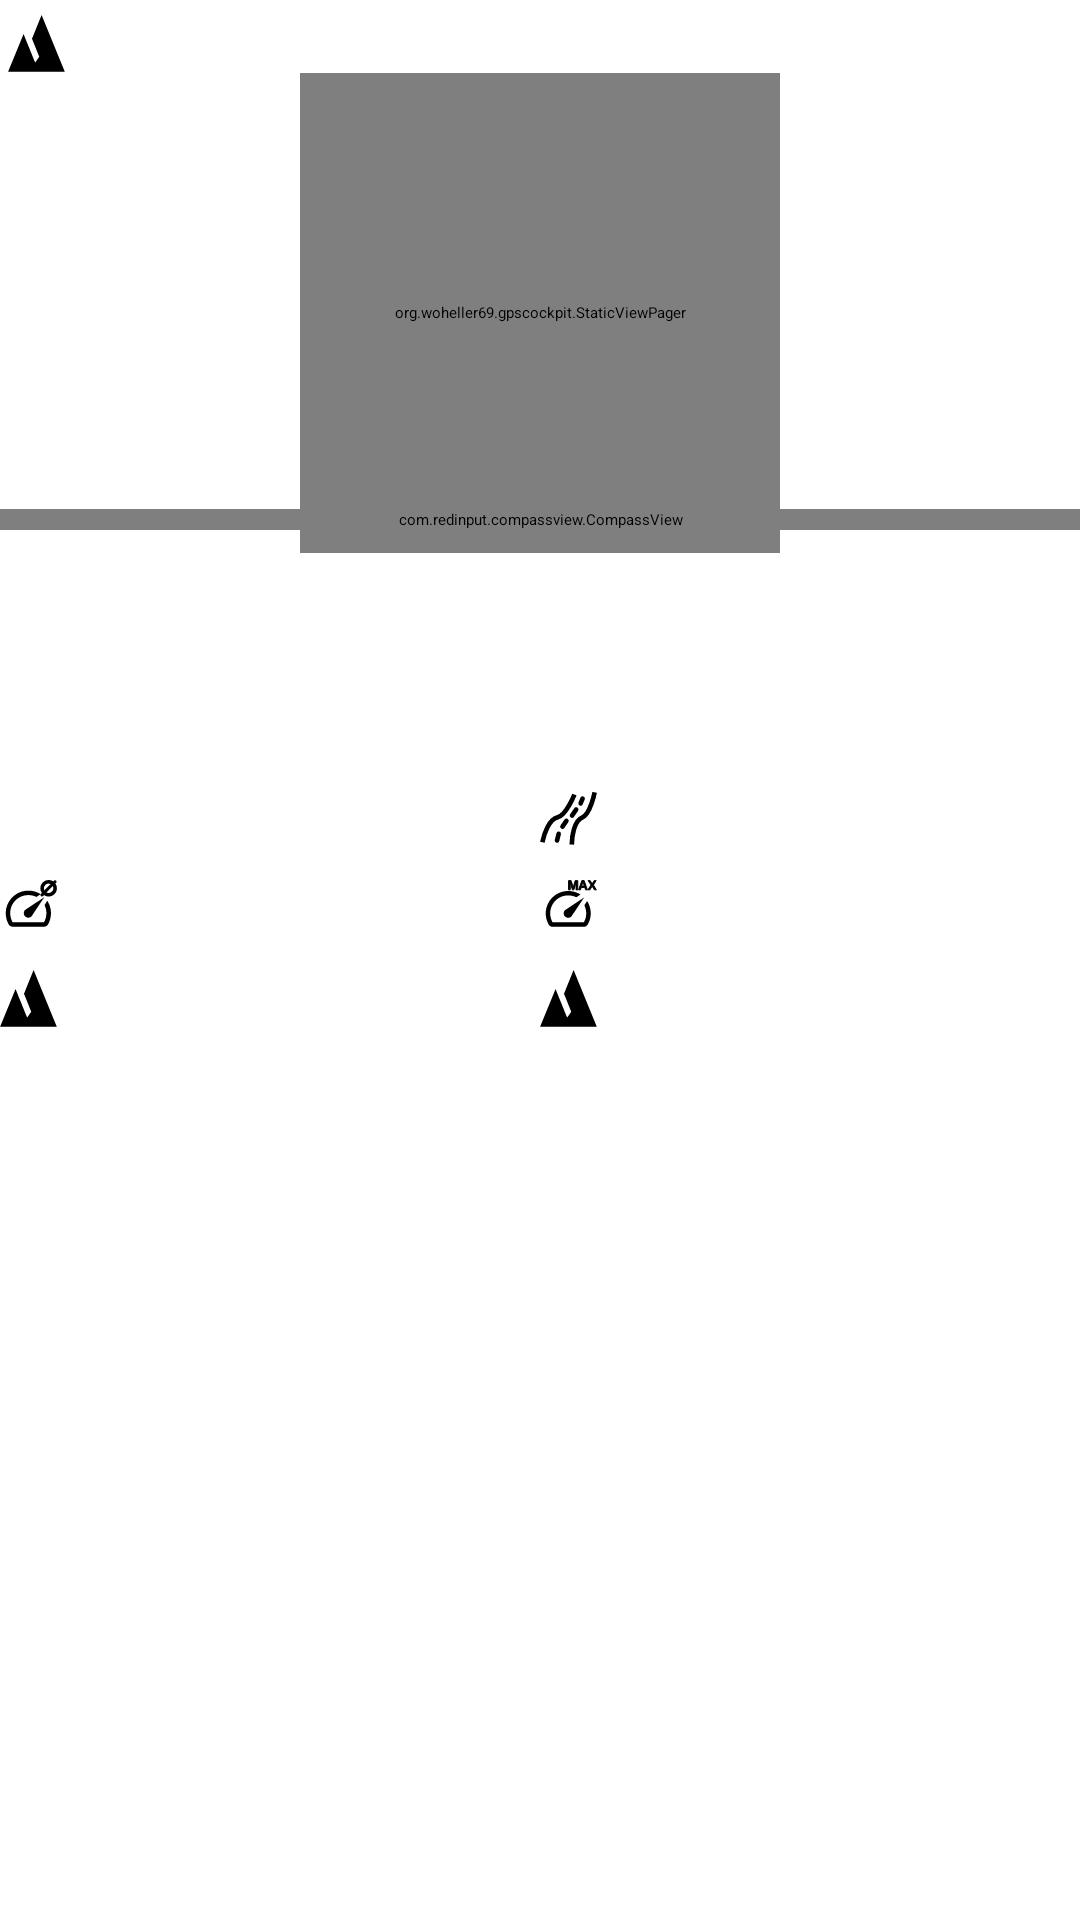

Here is an Android app screen rendered from its layout file. Give the layout XML and the strings, colors and styles it references.
<!-- AndroidManifest.xml: application theme AppStarting -->
<!-- res/layout/gps_container.xml -->
<?xml version="1.0" encoding="utf-8"?>
<LinearLayout xmlns:android="http://schemas.android.com/apk/res/android"
  xmlns:app="http://schemas.android.com/apk/res-auto"
  android:orientation="vertical"
  android:layout_width="match_parent"
  android:layout_height="wrap_content">

  <LinearLayout
    android:layout_width="match_parent"
    android:layout_height="wrap_content"
    android:gravity="center_vertical"
    android:orientation="horizontal">

    <ImageView
        android:layout_width="24dp"
        android:layout_height="24dp"
        android:layout_gravity="center_vertical"
        android:paddingTop="5dp"
        android:src="@drawable/ic_mountain"/>

    <TextView
        android:id="@+id/altitude_MSL"
        android:layout_width="0dp"
        android:layout_height="wrap_content"
        android:layout_gravity="bottom"
        android:textSize="18dp"
        android:textColor="@color/disabledStateColor"
        android:layout_weight="2" />
    <TextView
        android:id="@+id/debug_counter"
        android:layout_width="0dp"
        android:layout_height="wrap_content"
        android:layout_gravity="center_vertical"
        android:visibility="gone"
        android:textSize="16dp"
        android:layout_weight="1" />

    <TextView
      android:id="@+id/state_v"
      android:layout_width="wrap_content"
      android:layout_height="wrap_content"
      android:layout_gravity="center_vertical"
      android:textColor="?attr/colorError"
      android:textSize="14sp"
      app:autoSizeTextType="uniform" />

    <ImageView
      android:id="@+id/map"
      android:layout_width="24dp"
      android:layout_height="24dp"
      android:layout_marginStart="4dp"
      android:layout_gravity="center_vertical"
      android:padding="2dp"
      android:background="?android:attr/selectableItemBackgroundBorderless"
      android:contentDescription="@string/map"
      android:src="@drawable/map" />

    <ImageView
      android:id="@+id/copy"
      android:layout_width="24dp"
      android:layout_height="24dp"
      android:layout_marginStart="4dp"
      android:layout_gravity="center_vertical"
      android:padding="2dp"
      android:background="?android:attr/selectableItemBackgroundBorderless"
      android:contentDescription="@string/copy"
      android:src="@drawable/copy" />
    <ImageView
        android:id="@+id/share"
        android:layout_width="24dp"
        android:layout_height="24dp"
        android:layout_marginStart="4dp"
        android:layout_gravity="center_vertical"
        android:padding="2dp"
        android:background="?android:attr/selectableItemBackgroundBorderless"
        android:contentDescription="@string/share"
        android:src="@drawable/share" />

  </LinearLayout>

  <org.woheller69.gpscockpit.StaticViewPager
      android:layout_width="160dp"
      android:layout_height="160dp"
      android:layout_gravity="center_horizontal">

    <com.github.anastr.speedviewlib.DeluxeSpeedView
        android:id="@+id/deluxeSpeedView"
        android:layout_gravity="center_horizontal"
        android:layout_height="wrap_content"
        android:layout_width="150dp"
        app:sv_indicator="QuarterLineIndicator"
        app:sv_unitUnderSpeedText="true"
        app:sv_withTremble="false"
        app:sv_speedTextFormat="INTEGER"
        app:sv_speedBackgroundColor="?attr/colorSurface"
        app:sv_centerCircleColor="#00000000"
        app:sv_backgroundCircleColor="?attr/colorSurface"
        app:sv_speedTextColor="@color/disabledStateColor"
        app:sv_unitTextColor="?attr/colorControlNormal"
        app:sv_speedTextSize="30dp"
        app:sv_textSize="15dp"
        app:sv_unitSpeedInterval="10dp"
        app:sv_maxSpeed="180"
        app:sv_tickNumber="10"
        app:sv_tickPadding="10dp"
        app:sv_speedTextPosition="CENTER"
        app:sv_textColor="?attr/colorControlNormal"
        app:sv_markColor="?attr/colorControlNormal"
        app:sv_indicatorColor="?attr/colorPrimary"/>

    <org.woheller69.altimeterview.AltimeterView
          android:layout_width="160dp"
          android:layout_height="160dp"
          android:layout_gravity="center_horizontal"
          android:id="@+id/altimeterView"
          android:layout_margin="16dp"
          android:paddingBottom="20dp"
          app:backTint="?attr/colorPrimaryInverse"
          app:ticksTint="?attr/colorControlNormal"
          app:numbersTint="?attr/colorControlNormal"
          app:hand10kTint="@color/disabledStateColor"
          app:hand1kTint="@color/disabledStateColor"
          app:hand100Tint="@color/disabledStateColor" />

  </org.woheller69.gpscockpit.StaticViewPager>

  <com.redinput.compassview.CompassView
      android:id="@+id/compass"
      android:layout_width="match_parent"
      android:layout_height="wrap_content"
      android:layout_marginTop="-15dp"
      app:backgroundColor="?attr/colorSurface"
      app:showMarker="false"
      app:markerColor="?attr/colorPrimary"
      app:lineColor="@color/disabledStateColor"
      app:textColor="@color/disabledStateColor"
      app:textSize="12dp"
      app:degrees="0" />

  <LinearLayout
      android:layout_width="match_parent"
      android:layout_height="wrap_content"
      android:layout_marginTop="8dp"
      android:orientation="horizontal">

    <ImageView
        android:id="@+id/lat_img"
        android:layout_width="24dp"
        android:layout_height="wrap_content"
        android:layout_gravity="center_vertical"
        android:paddingTop="5dp"
        android:paddingEnd="5dp"
        android:src="@drawable/ic_latitude" />

    <TextView
        android:id="@+id/lat_v"
        android:layout_width="0dp"
        android:layout_height="wrap_content"
        android:layout_gravity="center_vertical"

        android:textSize="18dp"
        android:layout_weight="1" />

    <ImageView
        android:id="@+id/lon_img"
        android:layout_width="24dp"
        android:layout_height="wrap_content"
        android:layout_gravity="center_vertical"
        android:paddingTop="5dp"
        android:paddingEnd="5dp"
        android:src="@drawable/ic_longitude" />

    <TextView
        android:id="@+id/lng_v"
        android:layout_width="0dp"
        android:layout_height="wrap_content"
        android:layout_gravity="center_vertical"

        android:textSize="18dp"
        android:layout_weight="1" />

  </LinearLayout>

  <LinearLayout
      android:layout_width="match_parent"
      android:layout_height="wrap_content"
      android:layout_marginTop="4dp"
      android:orientation="horizontal">
    <ImageView
        android:layout_width="24dp"
        android:layout_height="wrap_content"
        android:layout_gravity="center_vertical"
        android:paddingTop="5dp"
        android:paddingEnd="5dp"
        android:src="@drawable/ic_accuracy" />

    <TextView
        android:id="@+id/acc_v"
        android:layout_width="0dp"
        android:layout_height="wrap_content"
        android:layout_gravity="center_vertical"
        android:textSize="18dp"
        android:layout_weight="1" />

  </LinearLayout>

  <View
      android:layout_width="match_parent"
      android:layout_height="1dp"
      android:layout_marginTop="4dp"
      android:layout_marginBottom="5dp"
      android:background="?attr/colorPrimaryInverse" />

  <LinearLayout
      android:layout_width="match_parent"
      android:layout_height="wrap_content"
      android:layout_marginTop="4dp"
      android:orientation="horizontal">


    <ImageView
        android:layout_width="24dp"
        android:layout_height="wrap_content"
        android:layout_gravity="center_vertical"
        android:paddingTop="2dp"
        android:paddingEnd="5dp"
        android:src="@drawable/ic_baseline_access_time_24" />

    <TextView
        android:id="@+id/time_v"
        android:layout_width="0dp"
        android:layout_height="wrap_content"
        android:layout_gravity="center_vertical"

        android:textSize="18dp"
        android:layout_weight="1" />

    <ImageView
        android:layout_width="24dp"
        android:layout_height="wrap_content"
        android:layout_gravity="center_vertical"
        android:paddingTop="2dp"
        android:paddingEnd="5dp"
        android:src="@drawable/ic_distance" />

    <TextView
        android:id="@+id/dist"
        android:layout_width="0dp"
        android:layout_height="wrap_content"
        android:layout_gravity="center_vertical"
        android:textSize="18dp"
        android:layout_weight="1" />

  </LinearLayout>


  <LinearLayout
      android:layout_width="match_parent"
      android:layout_height="wrap_content"
      android:layout_marginTop="4dp"
      android:orientation="horizontal">

    <ImageView
        android:layout_width="24dp"
        android:layout_height="wrap_content"
        android:layout_gravity="center_vertical"
        android:paddingTop="2dp"
        android:paddingEnd="5dp"
        android:src="@drawable/ic_speed_av" />


    <TextView
        android:id="@+id/speed_av"
        android:layout_width="0dp"
        android:layout_height="wrap_content"
        android:layout_gravity="center_vertical"
        android:textSize="18dp"
        android:layout_weight="1" />

    <ImageView
        android:layout_width="24dp"
        android:layout_height="wrap_content"
        android:layout_gravity="center_vertical"
        android:paddingTop="2dp"
        android:paddingEnd="5dp"
        android:src="@drawable/ic_speed_max" />

    <TextView
        android:id="@+id/speed_max"
        android:layout_width="0dp"
        android:layout_height="wrap_content"
        android:layout_gravity="center_vertical"
        android:textSize="18dp"
        android:layout_weight="1" />

  </LinearLayout>

  <LinearLayout
      android:layout_width="match_parent"
      android:layout_height="wrap_content"
      android:layout_marginTop="4dp"
      android:orientation="horizontal">

    <ImageView
        android:layout_width="24dp"
        android:layout_height="wrap_content"
        android:layout_gravity="center_vertical"
        android:paddingTop="2dp"
        android:paddingEnd="5dp"
        android:src="@drawable/ic_mountain" />

    <TextView
        android:id="@+id/dist_up"
        android:layout_width="0dp"
        android:layout_height="wrap_content"
        android:layout_gravity="center_vertical"
        android:textSize="18dp"
        android:layout_weight="1" />

    <ImageView
        android:layout_width="24dp"
        android:layout_height="wrap_content"
        android:layout_gravity="center_vertical"
        android:paddingTop="2dp"
        android:paddingEnd="5dp"
        android:src="@drawable/ic_mountain" />

    <TextView
        android:id="@+id/dist_down"
        android:layout_width="0dp"
        android:layout_height="wrap_content"
        android:layout_gravity="center_vertical"
        android:textSize="18dp"
        android:layout_weight="1" />

  </LinearLayout>

</LinearLayout>
<!-- resources referenced by this layout -->
<resources>
  <color name="disabledStateColor">#BFBFBF</color>
  <!-- drawable copy (drawable) -->
  <vector xmlns:android="http://schemas.android.com/apk/res/android"
    android:height="24dp"
    android:tint="?attr/colorControlNormal"
    android:viewportHeight="24"
    android:viewportWidth="24"
    android:width="24dp">
    <path
      android:fillColor="@android:color/white"
      android:pathData="M16,1L4,1c-1.1,0 -2,0.9 -2,2v14h2L4,3h12L16,1zM19,5L8,5c-1.1,0 -2,0.9 -2,2v14c0,1.1 0.9,2 2,2h11c1.1,0 2,-0.9 2,-2L21,7c0,-1.1 -0.9,-2 -2,-2zM19,21L8,21L8,7h11v14z" />
  </vector>
  <!-- drawable ic_mountain (drawable) -->
  <vector android:height="24dp" android:viewportHeight="583"
      android:viewportWidth="582" android:width="23.958834dp"
      android:tint="?attr/colorControlNormal"
      xmlns:android="http://schemas.android.com/apk/res/android">
      <path android:fillColor="#000000" android:fillType="evenOdd"
          android:pathData="M343,1L245,243 319,427 278,486C233,376 159,194 159,194L1,581 580,581 343,1Z"
          android:strokeColor="#00000000" android:strokeLineJoin="round" android:strokeWidth="28.222"/>
  </vector>
  <string name="copy">Copy</string>
  <string name="map">Map</string>
  <string name="share" maxLength="15">Share</string>
  <style name="AppStarting" parent="Theme.SplashScreen">
          <item name="windowSplashScreenAnimatedIcon">@drawable/ic_launcher_foreground</item>
          <item name="postSplashScreenTheme">@style/Theme.GpsCockpit</item>
      </style>
  <color name="md_theme_light_primary">#006B5F</color>
  <color name="md_theme_light_onPrimary">#FFFFFF</color>
  <color name="md_theme_light_primaryContainer">#75F8E3</color>
  <color name="md_theme_light_onPrimaryContainer">#00201C</color>
  <color name="md_theme_light_secondary">#4A635E</color>
  <color name="md_theme_light_onSecondary">#FFFFFF</color>
  <color name="md_theme_light_secondaryContainer">#CCE8E2</color>
  <color name="md_theme_light_onSecondaryContainer">#06201C</color>
  <color name="md_theme_light_tertiary">#456179</color>
  <color name="md_theme_light_onTertiary">#FFFFFF</color>
  <color name="md_theme_light_tertiaryContainer">#CBE6FF</color>
  <color name="md_theme_light_onTertiaryContainer">#001E30</color>
  <color name="md_theme_light_error">#BA1A1A</color>
  <color name="md_theme_light_errorContainer">#FFDAD6</color>
  <color name="md_theme_light_onError">#FFFFFF</color>
  <color name="md_theme_light_onErrorContainer">#410002</color>
  <color name="md_theme_light_background">#FAFDFB</color>
  <color name="md_theme_light_onBackground">#191C1B</color>
  <color name="md_theme_light_surface">#FAFDFB</color>
  <color name="md_theme_light_onSurface">#191C1B</color>
  <color name="md_theme_light_surfaceVariant">#DAE5E1</color>
  <color name="md_theme_light_onSurfaceVariant">#3F4946</color>
  <color name="md_theme_light_outline">#6F7976</color>
  <color name="md_theme_light_inverseOnSurface">#EFF1EF</color>
  <color name="md_theme_light_inverseSurface">#2D3130</color>
  <color name="md_theme_light_inversePrimary">#54DBC8</color>
</resources>
